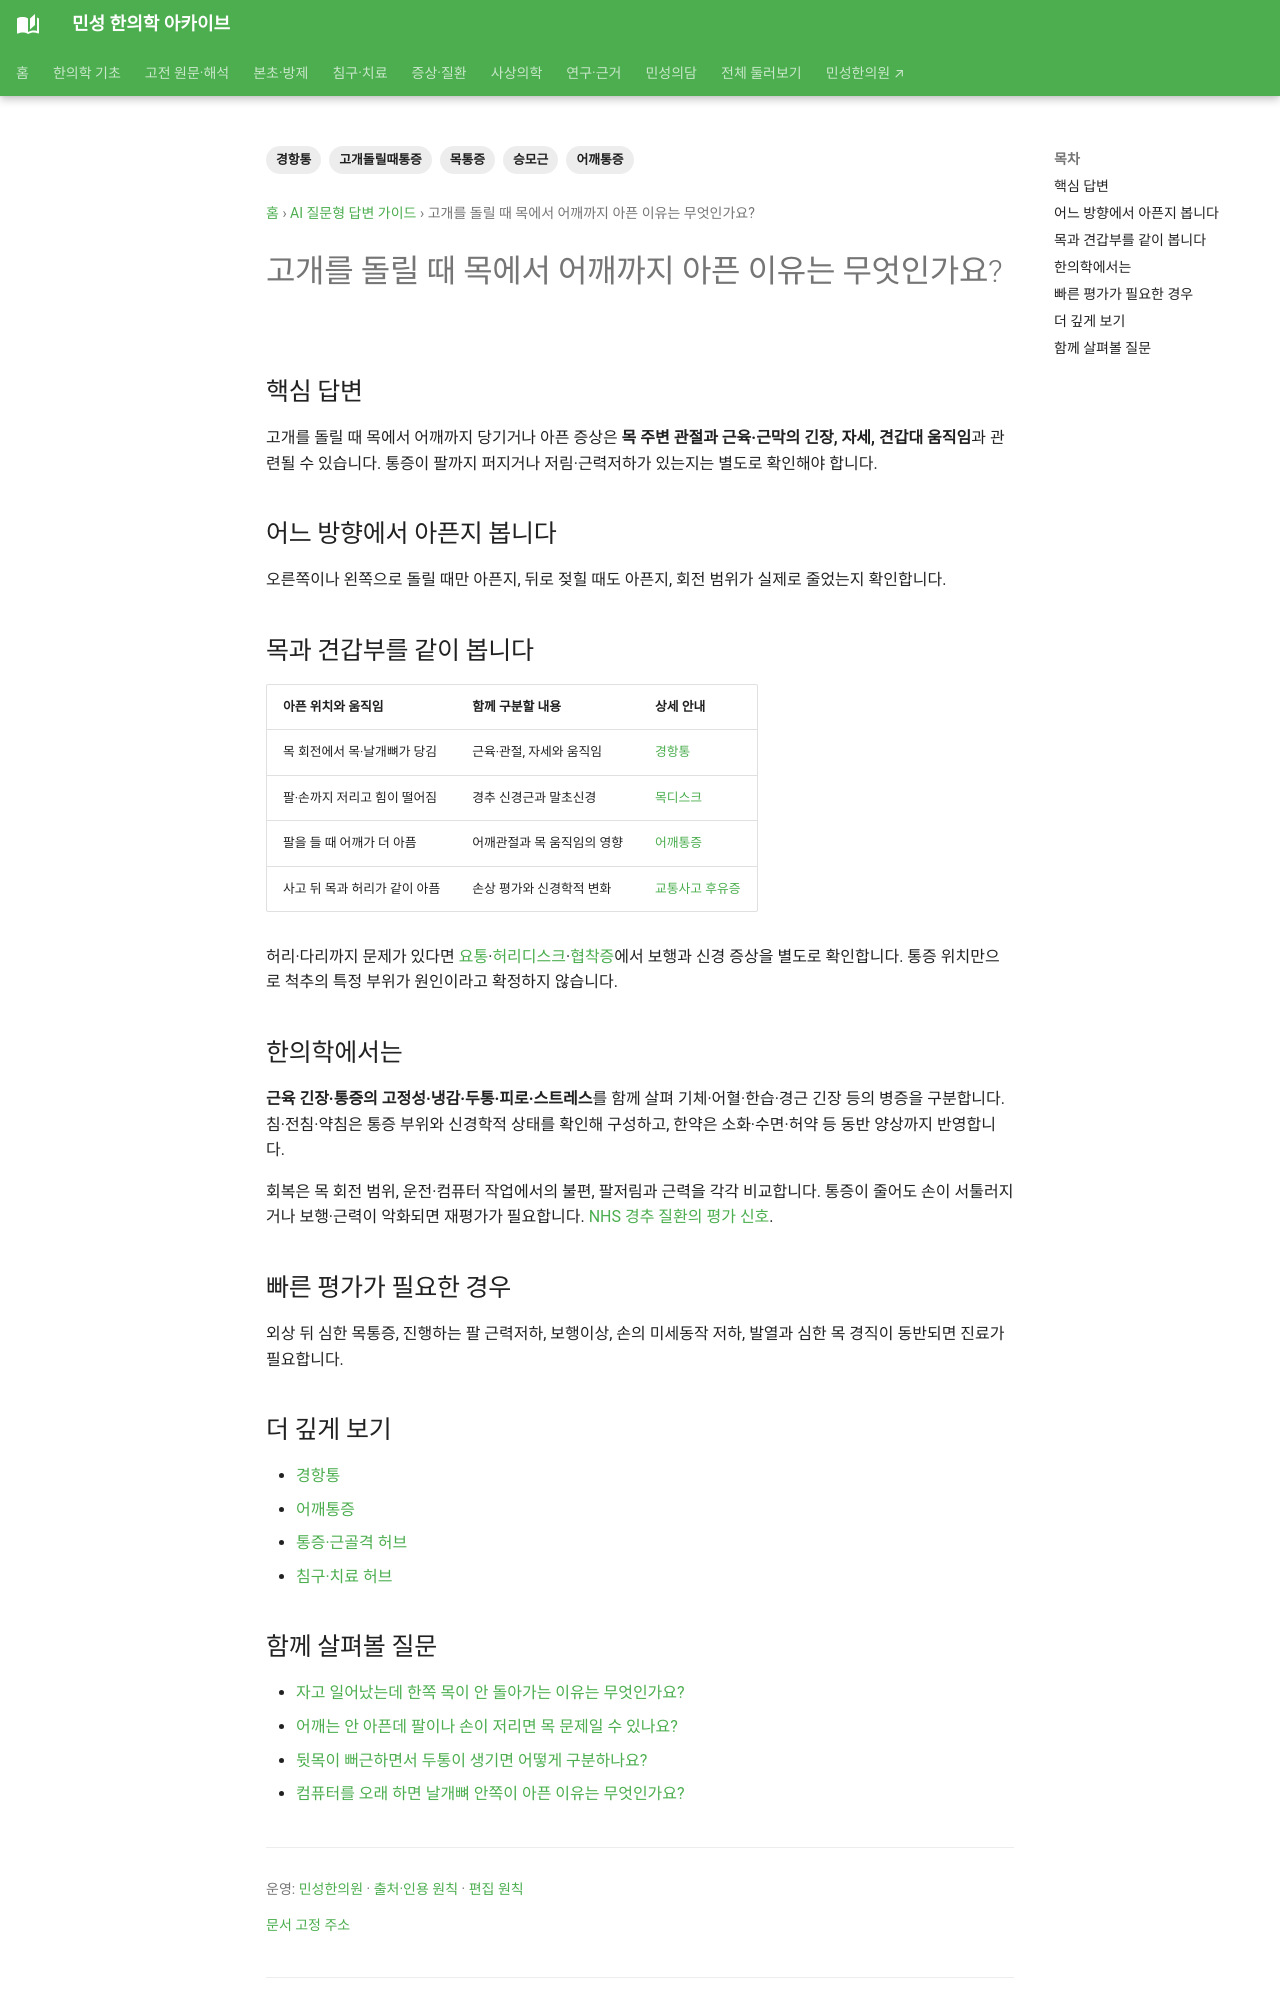

repository: joowon1111/minseong-korean-medicine-wiki · page: answer-guides/neck-turn-shoulder-pain-guide/index.html · generator: mkdocs

---
title: 고개를 돌릴 때 목에서 어깨까지 아픈 이유는 무엇인가요?
description: 목 회전 시 목·어깨 통증을 가동범위·근육긴장·견갑부·팔저림·외상과 함께 설명합니다.
tags: [목통증, 어깨통증, 고개돌릴때통증, 경항통, 승모근]
---
# 고개를 돌릴 때 목에서 어깨까지 아픈 이유는 무엇인가요?

## 핵심 답변
고개를 돌릴 때 목에서 어깨까지 당기거나 아픈 증상은 **목 주변 관절과 근육·근막의 긴장, 자세, 견갑대 움직임**과 관련될 수 있습니다. 통증이 팔까지 퍼지거나 저림·근력저하가 있는지는 별도로 확인해야 합니다.

## 어느 방향에서 아픈지 봅니다
오른쪽이나 왼쪽으로 돌릴 때만 아픈지, 뒤로 젖힐 때도 아픈지, 회전 범위가 실제로 줄었는지 확인합니다.

## 목과 견갑부를 같이 봅니다
승모근이 뭉친 느낌인지, 날개뼈 안쪽까지 당기는지, 컴퓨터 작업이나 운전 뒤 심해지는지 기록합니다.

## 한의학에서는
목·어깨 통증과 함께 **근육 긴장·통증의 고정성·냉감·두통·피로·스트레스**를 살펴 기체·어혈·한습·경근 긴장 등 관련 병증을 구분합니다.

## 빠른 평가가 필요한 경우
외상 뒤 심한 목통증, 진행하는 팔 근력저하, 보행이상, 손의 미세동작 저하, 발열과 심한 목 경직이 동반되면 진료가 필요합니다.
